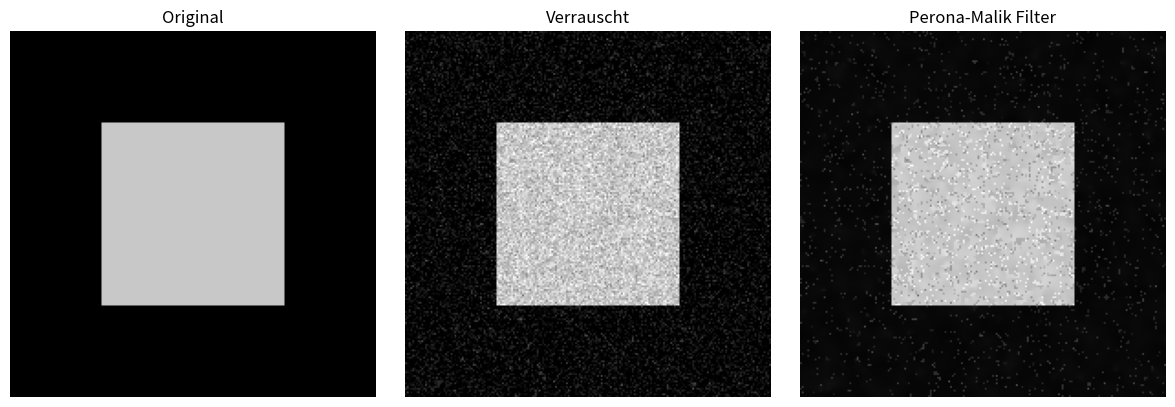

Write Python code to recreate this figure.
import matplotlib.pyplot as plt
import numpy as np


def perona_malik_diffusion(img, iterations=20, delta_t=0.20, kappa=20):
    u = img.astype(np.float64)
    for _ in range(iterations):
        u_padded = np.pad(u, pad_width=1, mode="edge")

        grad_N = u_padded[:-2, 1:-1] - u
        grad_S = u_padded[2:, 1:-1] - u
        grad_O = u_padded[1:-1, 2:] - u
        grad_W = u_padded[1:-1, :-2] - u

        g_N = np.exp(-((grad_N / kappa) ** 2))
        g_S = np.exp(-((grad_S / kappa) ** 2))
        g_O = np.exp(-((grad_O / kappa) ** 2))
        g_W = np.exp(-((grad_W / kappa) ** 2))

        u += delta_t * (
            g_N * grad_N + g_S * grad_S + g_O * grad_O + g_W * grad_W
        )

    return np.clip(u, 0, 255).astype(np.uint8)


# 1. Synthetisches Testbild erstellen
original_img = np.zeros((200, 200), dtype=np.uint8)
original_img[50:150, 50:150] = 200

# 2. Gaußsches Rauschen hinzufügen
noise = np.random.normal(0, 25, original_img.shape)
noisy_img = np.clip(original_img.astype(np.float64) + noise, 0, 255).astype(
    np.uint8
)

# 3. Anisotrope Diffusion anwenden
denoised_img = perona_malik_diffusion(
    noisy_img, iterations=30, delta_t=0.20, kappa=15
)

# 4. Darstellung mit Matplotlib
fig, axes = plt.subplots(1, 3, figsize=(12, 4))

axes[0].imshow(original_img, cmap="gray", vmin=0, vmax=255)
axes[0].set_title("Original")
axes[0].axis("off")

axes[1].imshow(noisy_img, cmap="gray", vmin=0, vmax=255)
axes[1].set_title("Verrauscht")
axes[1].axis("off")

axes[2].imshow(denoised_img, cmap="gray", vmin=0, vmax=255)
axes[2].set_title("Perona-Malik Filter")
axes[2].axis("off")

plt.tight_layout()
plt.show()
